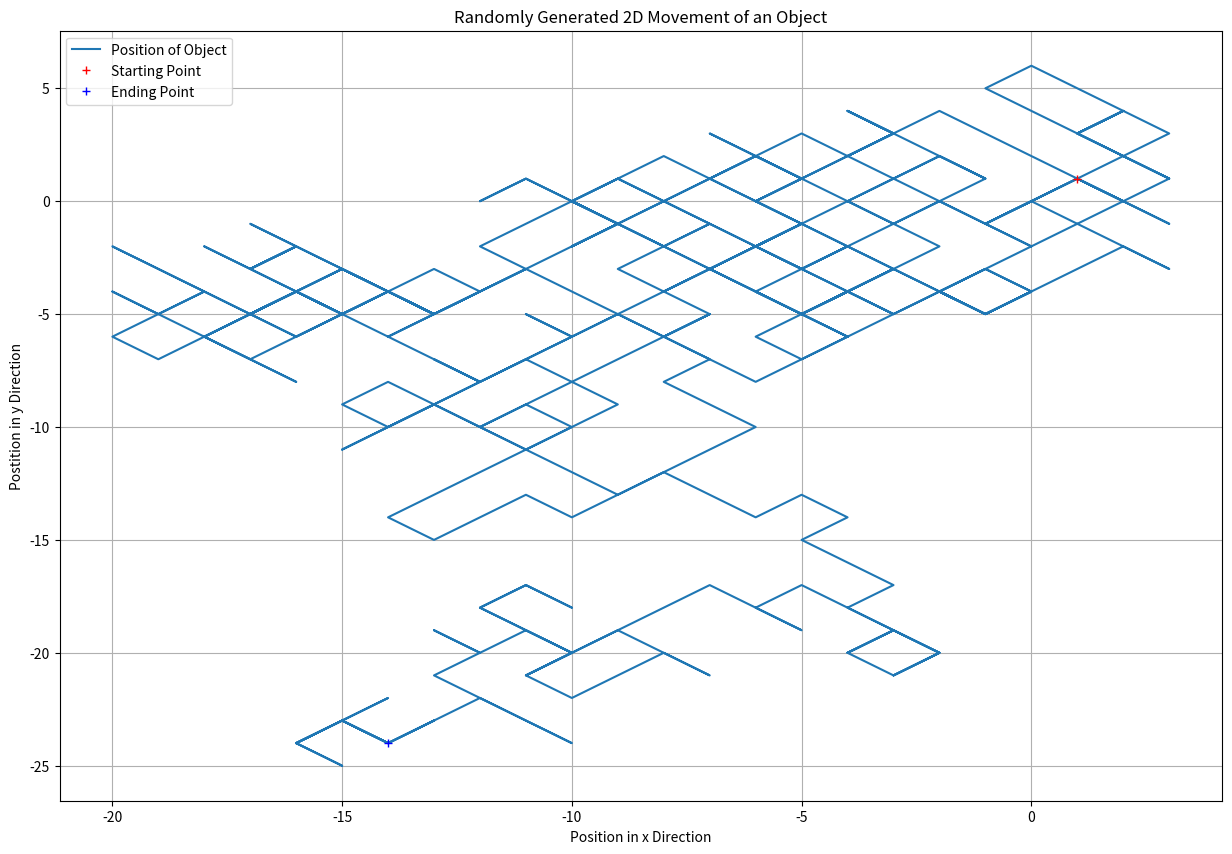

Python code for this plot:
# -*- coding: utf-8 -*-
"""
Created on Mon Apr  8 11:21:07 2024

[redacted]
"""

import numpy as np
import matplotlib.pyplot as plt

rng = np.random.default_rng()

x_step = rng.random(500); #Creates a set of 500 random numbers from 0 to 1 for each array
y_step = rng.random(500);

x_step = x_step > 0.5; #Converts these arrays to a series of 0s and 1s
y_step = y_step > 0.5;

x_step = 2*(((2*x_step + 1)/2) - 1) #Converts the 0s and 1s to -1s and 1s
y_step = 2*(((2*y_step + 1)/2) - 1)

x_dist = np.cumsum(x_step) #Takes the cumulative sum of each array
y_dist = np.cumsum(y_step)

plt.figure(figsize=(15, 10)) #Plots it all
plt.plot(x_dist, y_dist)
plt.plot(x_dist[0], y_dist[0], 'r+')
plt.plot(x_dist[-1], y_dist[-1], 'b+')
plt.grid()
plt.legend(['Position of Object', 'Starting Point', 'Ending Point']);
plt.xlabel('Position in x Direction')
plt.ylabel('Postition in y Direction')
plt.title('Randomly Generated 2D Movement of an Object')

